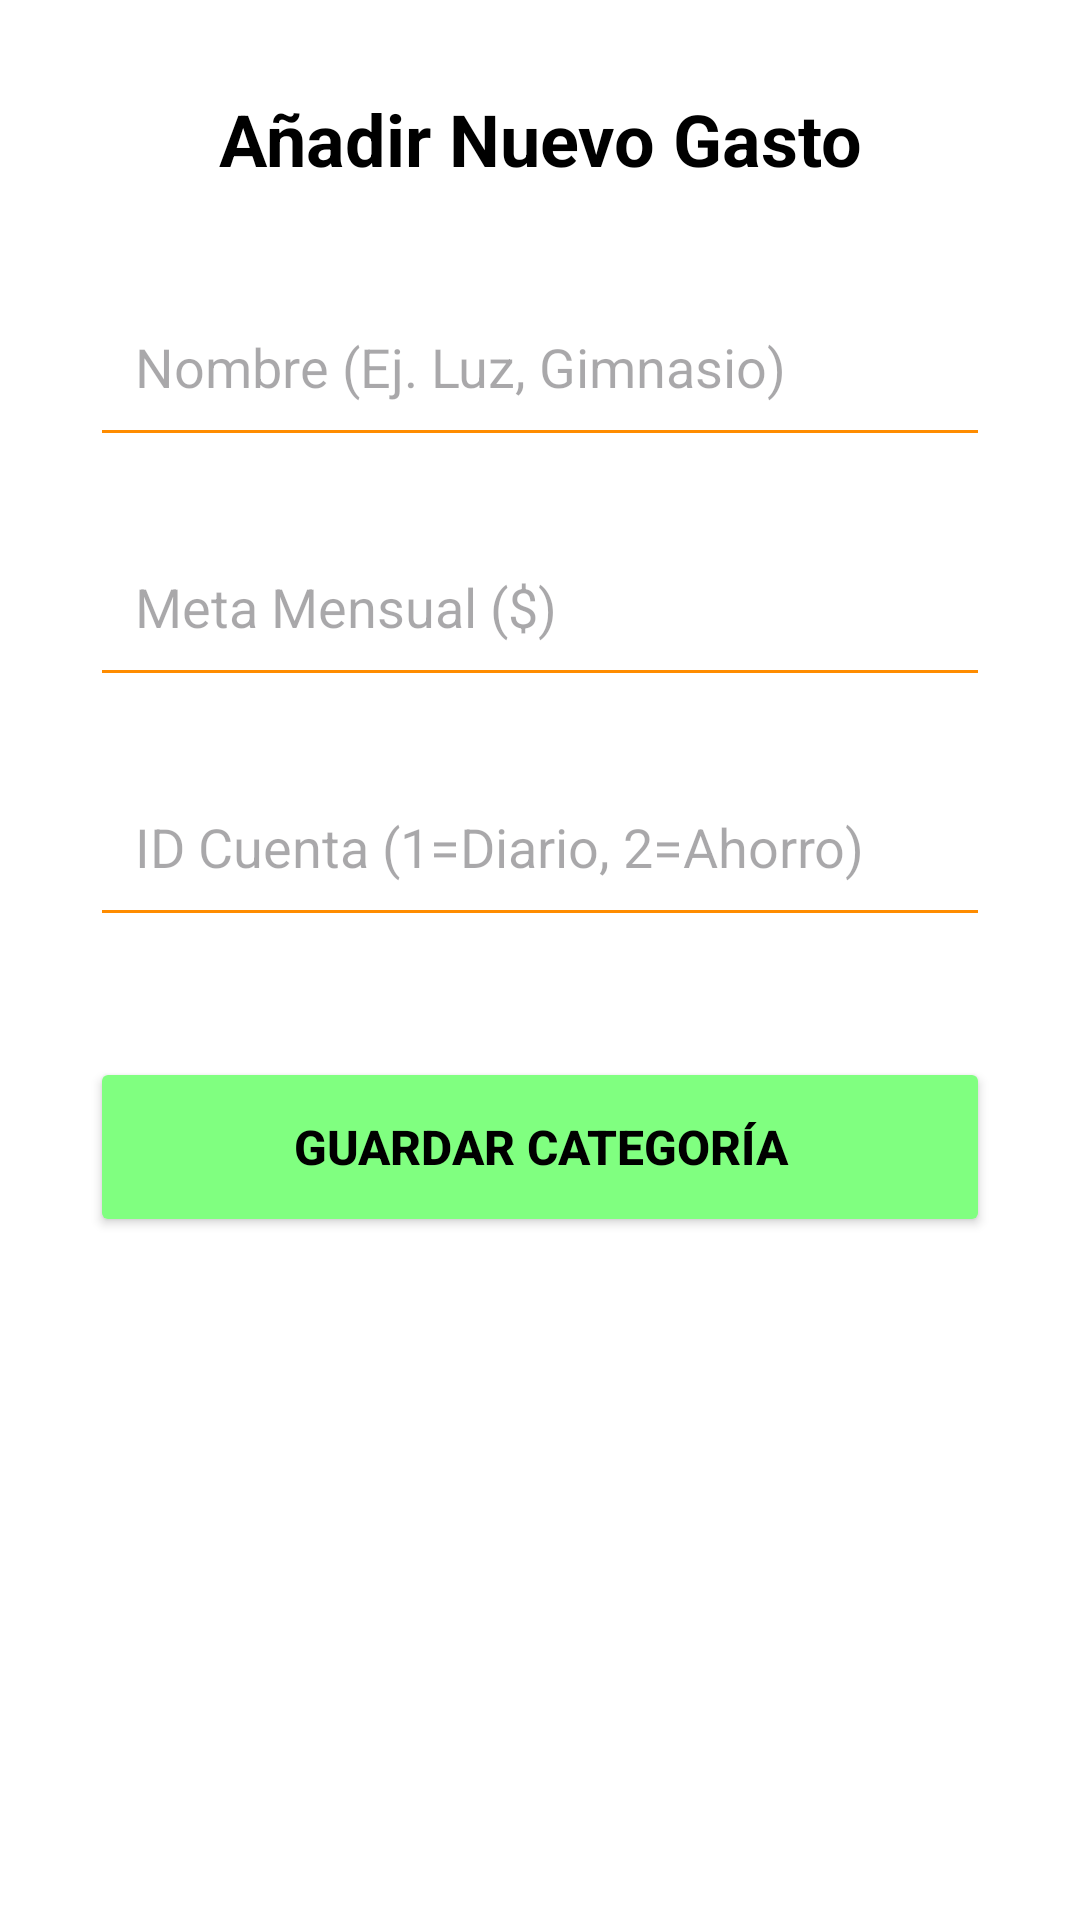

The Android layout XML behind this screen, and the referenced resources:
<!-- AndroidManifest.xml: application theme Theme.AsistenteFinancieroPreactivo -->
<!-- res/layout/activity_agregar_categoria.xml -->
<?xml version="1.0" encoding="utf-8"?>
<LinearLayout xmlns:android="http://schemas.android.com/apk/res/android"
    android:layout_width="match_parent"
    android:layout_height="match_parent"
    android:orientation="vertical"
    android:padding="30dp"
    android:background="#FFFFFF">

    <TextView
        android:layout_width="match_parent"
        android:layout_height="wrap_content"
        android:text="Añadir Nuevo Gasto"
        android:textSize="24sp"
        android:textStyle="bold"
        android:textColor="#000000"
        android:textAlignment="center"
        android:layout_marginBottom="30dp"/>

    <EditText
        android:id="@+id/txtNombreGasto"
        android:layout_width="match_parent"
        android:layout_height="60dp"
        android:hint="Nombre (Ej. Luz, Gimnasio)"
        android:backgroundTint="#FF8C00"
        android:padding="15dp"
        android:layout_marginBottom="20dp" />

    <EditText
        android:id="@+id/txtMetaMensual"
        android:layout_width="match_parent"
        android:layout_height="60dp"
        android:hint="Meta Mensual ($)"
        android:inputType="numberDecimal"
        android:backgroundTint="#FF8C00"
        android:padding="15dp"
        android:layout_marginBottom="20dp" />

    <EditText
        android:id="@+id/txtIdCuenta"
        android:layout_width="match_parent"
        android:layout_height="60dp"
        android:hint="ID Cuenta (1=Diario, 2=Ahorro)"
        android:inputType="number"
        android:backgroundTint="#FF8C00"
        android:padding="15dp"
        android:layout_marginBottom="40dp" />

    <Button
        android:id="@+id/btnGuardarCategoria"
        android:layout_width="match_parent"
        android:layout_height="60dp"
        android:text="Guardar Categoría"
        android:textSize="16sp"
        android:textStyle="bold"
        android:textColor="#000000"
        android:backgroundTint="#80FF80" />

</LinearLayout>
<!-- resources referenced by this layout -->
<resources>
  <style name="Theme.AsistenteFinancieroPreactivo" parent="Base.Theme.AsistenteFinancieroPreactivo" />
  <style name="Base.Theme.AsistenteFinancieroPreactivo" parent="Theme.Material3.DayNight.NoActionBar">
          
          
      </style>
</resources>
